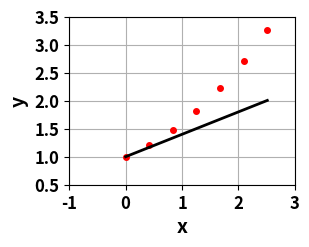

Write the Python code that produced this figure. (Note: this script raises an exception after producing the figure.)
import numpy as np
import matplotlib.pyplot as plt

##------ Generation of arbitrary points
x = np.array([0,0.41888,0.83776,1.2566,1.6755,2.0944,2.5133]).T
print(x)
a0 = 1
a1 = 0.4
a2 = 0.2
noise_amp = 1  #Maximum amplitude of the noise
y = a0 + a1*x + a2*(x**2)   #Cuadratic function
noise = 0 # noise_amp*np.random.rand(y.shape[0],y.shape[1]) #Random noise (gaussian)
y = y + noise  #Linear function with random noise

##--------- Linear regression model 
A = np.matrix([[x.shape[0],np.sum(x),np.sum(x**2)],[np.sum(x),np.sum(x**2),np.sum(x**3)],[np.sum(x**2),np.sum(x**3),np.sum(x**4)]])
b = np.matrix([[np.sum(y)],[np.sum(x*y)],[np.sum((x**2)*y)]])
a_vals = np.linalg.inv(A)*b
y_model = a_vals[1,0]*x+a_vals[0,0]

##--------- Plot input data and model
plt.clf()
plt.subplot(2,2,1)
plt.plot(x,y,marker='.',ms=8,mfc=(1,0,0),mec=(1,0,0),ls='')
plt.plot(x,y_model,color=[0,0,0],ls='-',lw=2)
plt.xlabel('x',fontsize=14,fontweight='bold')
plt.ylabel('y',fontsize=14,fontweight='bold')
plt.xticks(plt.xticks()[0],fontsize=12,fontweight='bold')
plt.yticks(plt.yticks()[0],fontsize=12,fontweight='bold')
plt.grid(True)

##--------- Display resulst in command window
print('------------------------------------------')
print('Function:');
print('a0 = '+str(a0),'\ta1 = '+str(a1),'\ta2 = '+str(a2))
print('')
print('Cuadratic regression model:')
print('a0 = '+str(a_vals[0,0])+'\ta1 = '+str(a_vals[1,0])+'\ta2 = '+str(a_vals[2,0]))
print('------------------------------------------')

##--------- Put input points in a matrix
Data = np.concatenate((x,y),axis=1)
##-- Copy the data from variable editor, paste in excel, insert a scatter plot
## there and add trendline
